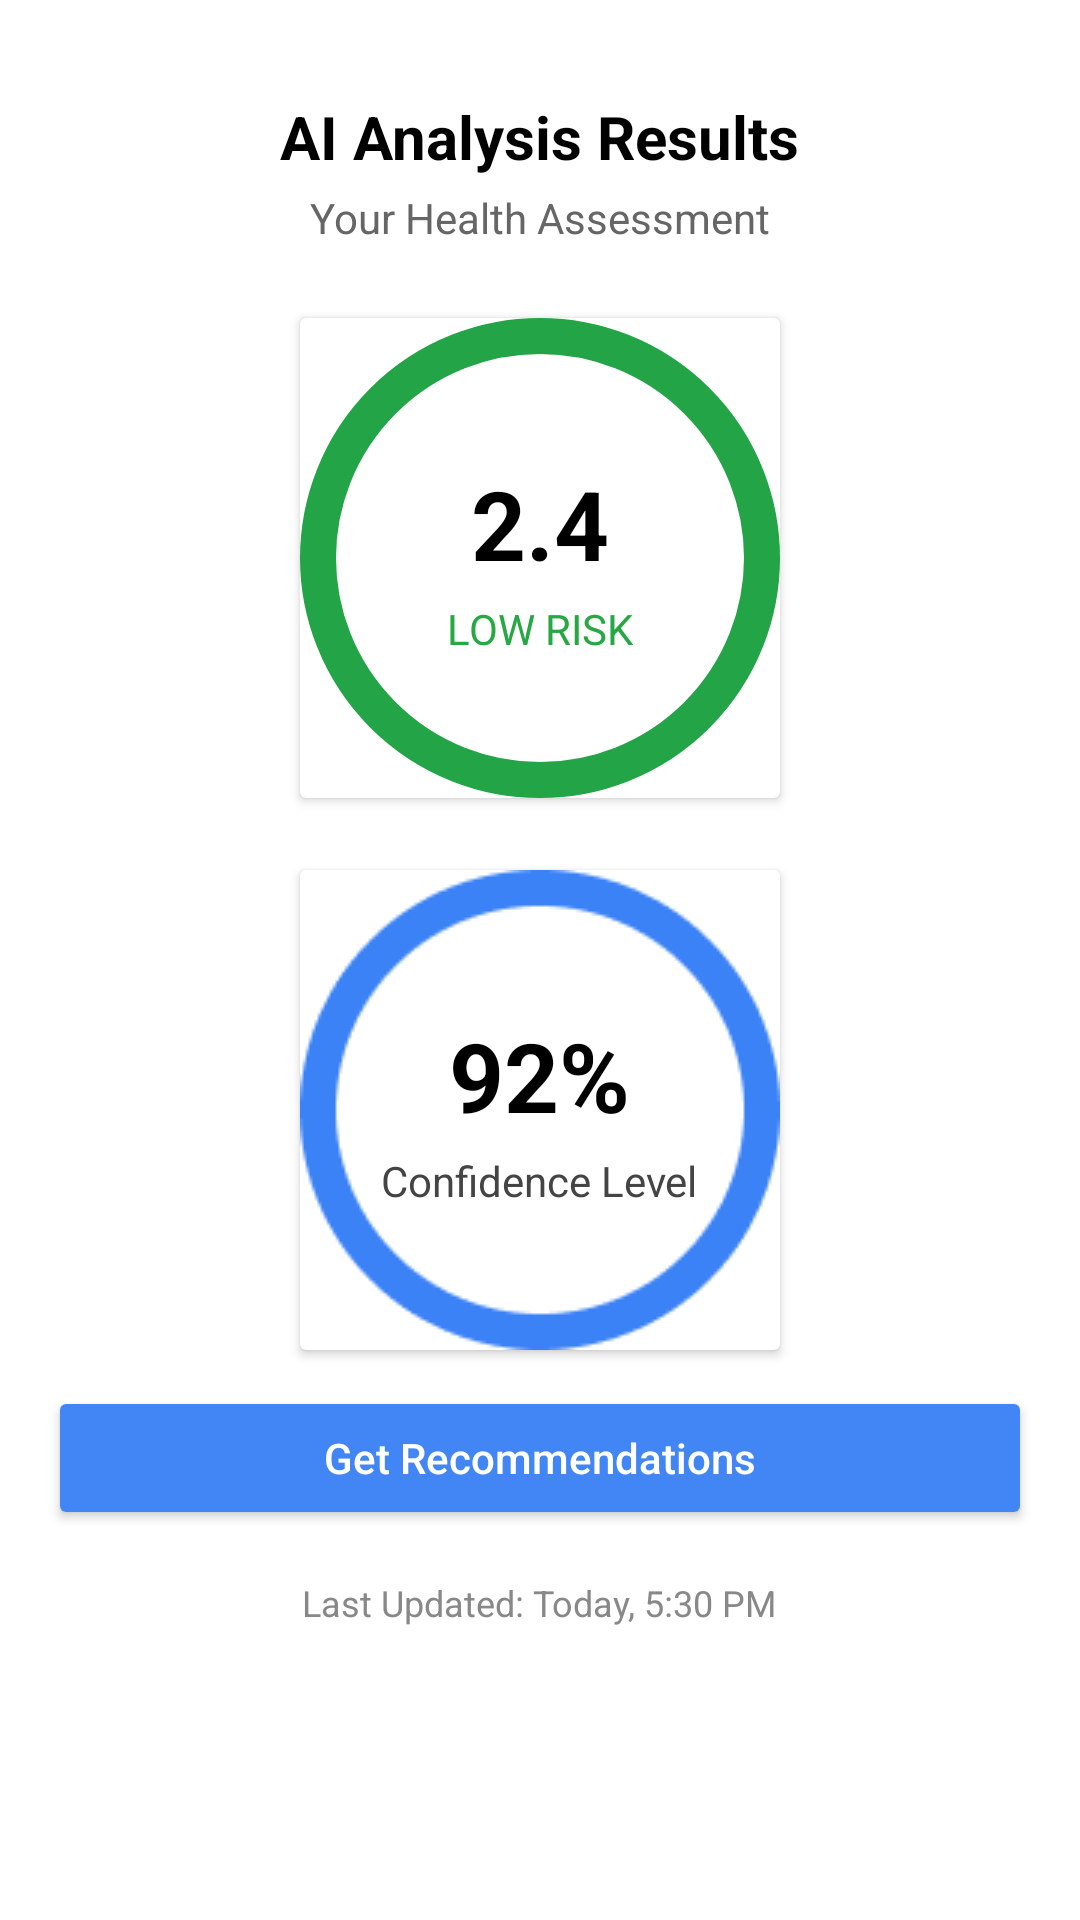

This screen was rendered from an Android layout file. Write that file and the resources it references.
<!-- AndroidManifest.xml: application theme Theme.Echohealth -->
<!-- res/layout/activity_results.xml -->
<?xml version="1.0" encoding="utf-8"?>
<ScrollView xmlns:android="http://schemas.android.com/apk/res/android"
    xmlns:tools="http://schemas.android.com/tools"
    android:id="@+id/main"
    tools:context=".Results"
    android:layout_width="match_parent"
    android:layout_height="match_parent"
    android:background="@android:color/white">

    <LinearLayout
        android:layout_width="match_parent"
        android:layout_height="wrap_content"
        android:padding="16dp"
        android:orientation="vertical"
        android:gravity="center_horizontal">

        
        <TextView
            android:id="@+id/titleText"
            android:layout_width="wrap_content"
            android:layout_height="wrap_content"
            android:text="AI Analysis Results"
            android:textSize="20sp"
            android:textStyle="bold"
            android:textColor="@android:color/black"
            android:layout_marginTop="16dp" />

        
        <TextView
            android:id="@+id/subtitleText"
            android:layout_width="wrap_content"
            android:layout_height="wrap_content"
            android:text="Your Health Assessment"
            android:textSize="14sp"
            android:textColor="#666666"
            android:layout_marginTop="4dp" />

        
        <TextView
            android:id="@+id/modeText"
            android:layout_width="wrap_content"
            android:layout_height="wrap_content"
            android:text=""
            android:textSize="12sp"
            android:textColor="#4285F4"
            android:layout_marginTop="8dp"
            android:visibility="gone" />

        
        <androidx.cardview.widget.CardView
            android:id="@+id/riskScoreCircle"
            android:layout_width="160dp"
            android:layout_height="160dp"
            android:layout_marginTop="24dp"
            >

            <LinearLayout
                android:id="@+id/riskCircleContainer"
                android:layout_width="match_parent"
                android:layout_height="match_parent"
                android:gravity="center"
                android:background="@drawable/ring_green"
                android:orientation="vertical">

                <TextView
                    android:id="@+id/riskScore"
                    android:layout_width="wrap_content"
                    android:layout_height="wrap_content"
                    android:text="2.4"
                    android:textSize="32sp"
                    android:textStyle="bold"
                    android:textColor="@android:color/black" />

                <TextView
                    android:id="@+id/riskLabel"
                    android:layout_width="wrap_content"
                    android:layout_height="wrap_content"
                    android:text="LOW RISK"
                    android:textSize="14sp"
                    android:textColor="#28a745"
                    android:layout_marginTop="4dp" />

            </LinearLayout>
        </androidx.cardview.widget.CardView>

        
        <androidx.cardview.widget.CardView
            android:id="@+id/confidenceCircle"
            android:layout_width="160dp"
            android:layout_height="160dp"
            android:layout_marginTop="24dp">

            <LinearLayout
                android:layout_width="match_parent"
                android:layout_height="match_parent"
                android:gravity="center"
                android:background="@drawable/blu"
                android:orientation="vertical">

                <TextView
                    android:id="@+id/confidenceScore"
                    android:layout_width="wrap_content"
                    android:layout_height="wrap_content"
                    android:text="92%"
                    android:textSize="32sp"
                    android:textStyle="bold"
                    android:textColor="@android:color/black" />

                <TextView
                    android:id="@+id/confidenceLabel"
                    android:layout_width="wrap_content"
                    android:layout_height="wrap_content"
                    android:text="Confidence Level"
                    android:textSize="14sp"
                    android:textColor="#444"
                    android:layout_marginTop="4dp" />

            </LinearLayout>
        </androidx.cardview.widget.CardView>

        
        <Button
            android:id="@+id/btnStartAssessment"
            android:layout_width="match_parent"
            android:layout_height="wrap_content"
            android:text="Start Assessment"
            android:textAllCaps="false"
            android:layout_marginTop="16dp"
            android:backgroundTint="#4285F4"
            android:textColor="@android:color/white"
            android:visibility="gone" />

        

        
        <Button
            android:id="@+id/btnRecommendations"
            android:layout_width="match_parent"
            android:layout_height="wrap_content"
            android:text="Get Recommendations"
            android:textAllCaps="false"
            android:layout_marginTop="12dp"
            android:backgroundTint="#4285F4"
            android:textColor="@android:color/white" />

        
        <TextView
            android:id="@+id/lastUpdatedText"
            android:layout_width="wrap_content"
            android:layout_height="wrap_content"
            android:text="Last Updated: Today, 5:30 PM"
            android:textSize="12sp"
            android:textColor="#888888"
            android:layout_marginTop="16dp" />

    </LinearLayout>
</ScrollView>
<!-- resources referenced by this layout -->
<resources>
  <!-- drawable blu: png bitmap (drawable, 4247 bytes) -->
  <!-- drawable ring_green (drawable) -->
  <?xml version="1.0" encoding="utf-8"?>
  <shape xmlns:android="http://schemas.android.com/apk/res/android" android:shape="oval">
      <solid android:color="@android:color/transparent"/>
      <stroke android:width="12dp" android:color="#22A447"/>
  </shape>
  <style name="Theme.Echohealth" parent="Base.Theme.Echohealth" />
  <style name="Base.Theme.Echohealth" parent="Theme.Material3.DayNight.NoActionBar">
          
          
      </style>
</resources>
